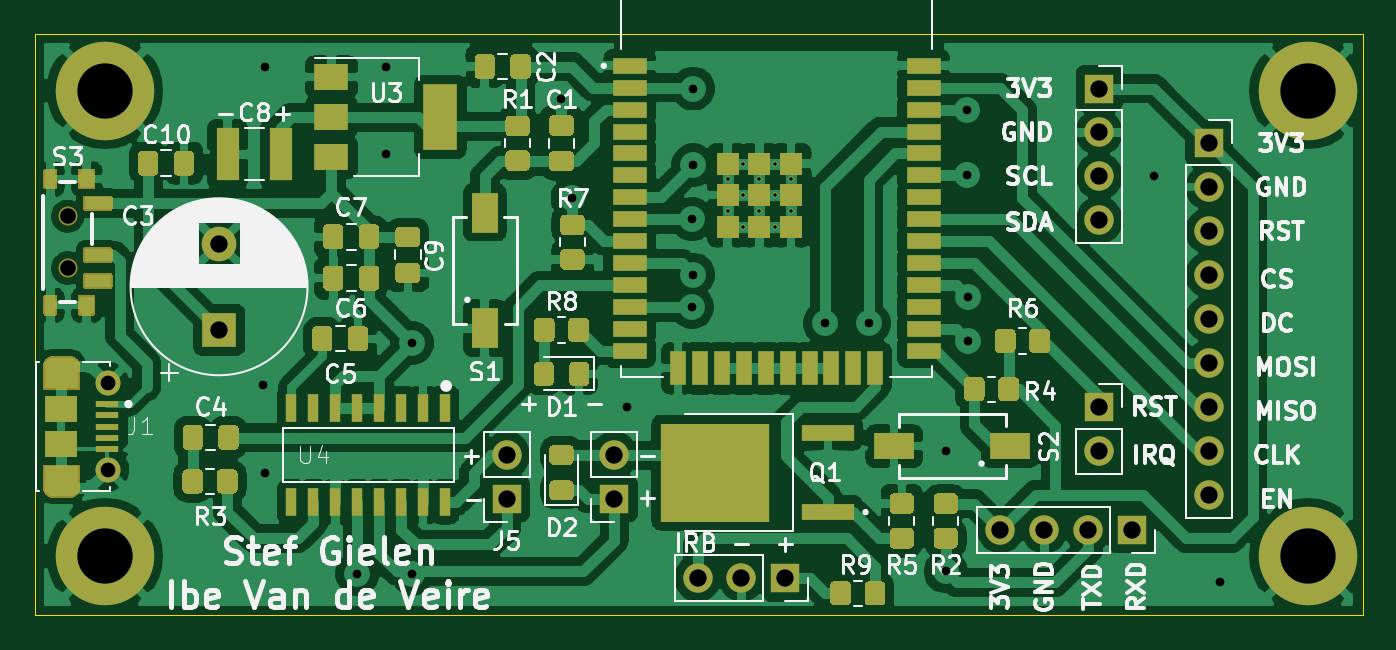
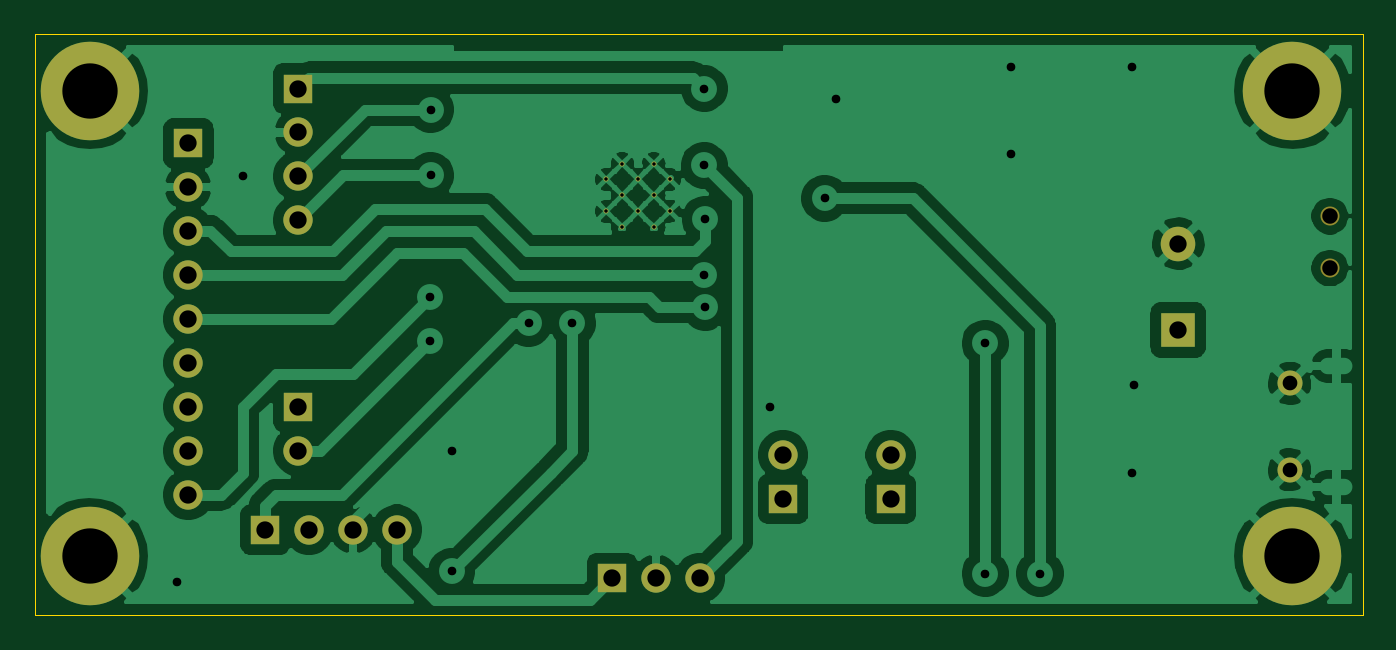
Circuit board: 11 layer files. Board 76.8 x 33.7 mm.
- bottom_copper: mainboard-B_Cu.gbr (94179 bytes)
- bottom_mask: mainboard-B_Mask.gbr (2367 bytes)
- paste: mainboard-B_Paste.gbr (460 bytes)
- bottom_silk: mainboard-B_SilkS.gbr (461 bytes)
- outline: mainboard-Edge_Cuts.gbr (842 bytes)
- top_copper: mainboard-F_Cu.gbr (209781 bytes)
- top_mask: mainboard-F_Mask.gbr (27039 bytes)
- paste: mainboard-F_Paste.gbr (24783 bytes)
- top_silk: mainboard-F_SilkS.gbr (61627 bytes)
- drill: mainboard-NPTH.drl (310 bytes)
- drill: mainboard-PTH.drl (1390 bytes)

=== bottom_copper: mainboard-B_Cu.gbr (94179 bytes, source omitted) ===
=== bottom_mask: mainboard-B_Mask.gbr ===
%TF.GenerationSoftware,KiCad,Pcbnew,(5.1.9)-1*%
%TF.CreationDate,2021-04-09T17:12:20+02:00*%
%TF.ProjectId,mainboard,6d61696e-626f-4617-9264-2e6b69636164,rev?*%
%TF.SameCoordinates,Original*%
%TF.FileFunction,Soldermask,Bot*%
%TF.FilePolarity,Negative*%
%FSLAX46Y46*%
G04 Gerber Fmt 4.6, Leading zero omitted, Abs format (unit mm)*
G04 Created by KiCad (PCBNEW (5.1.9)-1) date 2021-04-09 17:12:20*
%MOMM*%
%LPD*%
G01*
G04 APERTURE LIST*
%ADD10C,5.700000*%
%ADD11C,3.600000*%
%ADD12O,1.700000X1.700000*%
%ADD13R,1.700000X1.700000*%
%ADD14C,2.000000*%
%ADD15R,2.000000X2.000000*%
%ADD16C,0.300000*%
%ADD17C,1.102360*%
%ADD18C,1.450000*%
G04 APERTURE END LIST*
D10*
%TO.C,J12*%
X144780000Y-112776000D03*
D11*
X144780000Y-112776000D03*
%TD*%
D10*
%TO.C,J11*%
X144780000Y-85852000D03*
D11*
X144780000Y-85852000D03*
%TD*%
D10*
%TO.C,J10*%
X75184000Y-112776000D03*
D11*
X75184000Y-112776000D03*
%TD*%
D10*
%TO.C,J9*%
X75184000Y-85852000D03*
D11*
X75184000Y-85852000D03*
%TD*%
D12*
%TO.C,J7*%
X132715000Y-93345000D03*
X132715000Y-90805000D03*
X132715000Y-88265000D03*
D13*
X132715000Y-85725000D03*
%TD*%
D14*
%TO.C,C3*%
X81788000Y-94695000D03*
D15*
X81788000Y-99695000D03*
%TD*%
D16*
%TO.C,U1*%
X113963500Y-93737000D03*
X112128500Y-93737000D03*
X114881000Y-92819500D03*
X113046000Y-92819500D03*
X111211000Y-92819500D03*
X113963500Y-91902000D03*
X112128500Y-91902000D03*
X114881000Y-90984500D03*
X113046000Y-90984500D03*
X111211000Y-90984500D03*
X113963500Y-90067000D03*
X112128500Y-90067000D03*
%TD*%
D17*
%TO.C,S3*%
X73025000Y-93116400D03*
X73025000Y-96113600D03*
%TD*%
D18*
%TO.C,J1*%
X75344000Y-107783000D03*
X75344000Y-102783000D03*
%TD*%
D12*
%TO.C,J8*%
X109474000Y-114046000D03*
X112014000Y-114046000D03*
D13*
X114554000Y-114046000D03*
%TD*%
D12*
%TO.C,J2*%
X127000000Y-111252000D03*
X129540000Y-111252000D03*
X132080000Y-111252000D03*
D13*
X134620000Y-111252000D03*
%TD*%
D12*
%TO.C,J6*%
X132715000Y-106680000D03*
D13*
X132715000Y-104140000D03*
%TD*%
D12*
%TO.C,J5*%
X98425000Y-106934000D03*
D13*
X98425000Y-109474000D03*
%TD*%
D12*
%TO.C,J4*%
X139065000Y-109220000D03*
X139065000Y-106680000D03*
X139065000Y-104140000D03*
X139065000Y-101600000D03*
X139065000Y-99060000D03*
X139065000Y-96520000D03*
X139065000Y-93980000D03*
X139065000Y-91440000D03*
D13*
X139065000Y-88900000D03*
%TD*%
D12*
%TO.C,J3*%
X104648000Y-106934000D03*
D13*
X104648000Y-109474000D03*
%TD*%
M02*

=== paste: mainboard-B_Paste.gbr ===
%TF.GenerationSoftware,KiCad,Pcbnew,(5.1.9)-1*%
%TF.CreationDate,2021-04-09T17:12:20+02:00*%
%TF.ProjectId,mainboard,6d61696e-626f-4617-9264-2e6b69636164,rev?*%
%TF.SameCoordinates,Original*%
%TF.FileFunction,Paste,Bot*%
%TF.FilePolarity,Positive*%
%FSLAX46Y46*%
G04 Gerber Fmt 4.6, Leading zero omitted, Abs format (unit mm)*
G04 Created by KiCad (PCBNEW (5.1.9)-1) date 2021-04-09 17:12:20*
%MOMM*%
%LPD*%
G01*
G04 APERTURE LIST*
G04 APERTURE END LIST*
M02*

=== bottom_silk: mainboard-B_SilkS.gbr ===
%TF.GenerationSoftware,KiCad,Pcbnew,(5.1.9)-1*%
%TF.CreationDate,2021-04-09T17:12:20+02:00*%
%TF.ProjectId,mainboard,6d61696e-626f-4617-9264-2e6b69636164,rev?*%
%TF.SameCoordinates,Original*%
%TF.FileFunction,Legend,Bot*%
%TF.FilePolarity,Positive*%
%FSLAX46Y46*%
G04 Gerber Fmt 4.6, Leading zero omitted, Abs format (unit mm)*
G04 Created by KiCad (PCBNEW (5.1.9)-1) date 2021-04-09 17:12:20*
%MOMM*%
%LPD*%
G01*
G04 APERTURE LIST*
G04 APERTURE END LIST*
M02*

=== outline: mainboard-Edge_Cuts.gbr ===
%TF.GenerationSoftware,KiCad,Pcbnew,(5.1.9)-1*%
%TF.CreationDate,2021-04-09T17:12:20+02:00*%
%TF.ProjectId,mainboard,6d61696e-626f-4617-9264-2e6b69636164,rev?*%
%TF.SameCoordinates,Original*%
%TF.FileFunction,Profile,NP*%
%FSLAX46Y46*%
G04 Gerber Fmt 4.6, Leading zero omitted, Abs format (unit mm)*
G04 Created by KiCad (PCBNEW (5.1.9)-1) date 2021-04-09 17:12:20*
%MOMM*%
%LPD*%
G01*
G04 APERTURE LIST*
%TA.AperFunction,Profile*%
%ADD10C,0.050000*%
%TD*%
G04 APERTURE END LIST*
D10*
X139065000Y-82550000D02*
X143510000Y-82550000D01*
X143510000Y-116205000D02*
X147955000Y-116205000D01*
X143510000Y-82550000D02*
X147955000Y-82550000D01*
X147955000Y-82550000D02*
X147955000Y-116205000D01*
X71120000Y-82550000D02*
X139065000Y-82550000D01*
X71120000Y-116205000D02*
X71120000Y-82550000D01*
X143510000Y-116205000D02*
X71120000Y-116205000D01*
M02*

=== top_copper: mainboard-F_Cu.gbr (209781 bytes, source omitted) ===
=== top_mask: mainboard-F_Mask.gbr (27039 bytes, source omitted) ===
=== paste: mainboard-F_Paste.gbr (24783 bytes, source omitted) ===
=== top_silk: mainboard-F_SilkS.gbr (61627 bytes, source omitted) ===
=== drill: mainboard-NPTH.drl ===
M48
; DRILL file {KiCad (5.1.9)-1} date 04/09/21 17:12:23
; FORMAT={-:-/ absolute / inch / decimal}
; #@! TF.CreationDate,2021-04-09T17:12:23+02:00
; #@! TF.GenerationSoftware,Kicad,Pcbnew,(5.1.9)-1
; #@! TF.FileFunction,NonPlated,1,2,NPTH
FMAT,2
INCH
T1C0.0354
%
G90
G05
T1
X2.875Y-3.666
X2.875Y-3.784
T0
M30

=== drill: mainboard-PTH.drl ===
M48
; DRILL file {KiCad (5.1.9)-1} date 04/09/21 17:12:23
; FORMAT={-:-/ absolute / inch / decimal}
; #@! TF.CreationDate,2021-04-09T17:12:23+02:00
; #@! TF.GenerationSoftware,Kicad,Pcbnew,(5.1.9)-1
; #@! TF.FileFunction,Plated,1,2,PTH
FMAT,2
INCH
T1C0.0079
T2C0.0197
T3C0.0236
T4C0.0335
T5C0.0394
T6C0.1260
%
G90
G05
T1
X4.3784Y-3.5821
X4.3784Y-3.6543
X4.4145Y-3.5459
X4.4145Y-3.6182
X4.4145Y-3.6904
X4.4506Y-3.5821
X4.4506Y-3.6543
X4.4868Y-3.5459
X4.4868Y-3.6182
X4.4868Y-3.6904
X4.5229Y-3.5821
X4.5229Y-3.6543
T2
X3.32Y-4.05
X3.325Y-3.325
X3.325Y-4.25
X3.535Y-4.48
X3.6Y-3.325
X3.6Y-3.525
X3.66Y-3.955
X3.66Y-4.48
X4.0Y-3.4
X4.025Y-3.625
X4.15Y-4.1
X4.2979Y-3.6729
X4.2979Y-3.8729
X4.3Y-3.375
X4.3Y-3.55
X4.3Y-3.799
X4.6Y-3.91
X4.7Y-3.91
X4.875Y-4.2
X4.875Y-4.475
X4.9229Y-3.4229
X4.9229Y-3.5729
X4.925Y-3.85
X4.925Y-3.95
X5.35Y-3.575
X5.5Y-4.5
T4
X2.9663Y-4.0466
X2.9663Y-4.2434
T5
X3.22Y-3.7281
X3.22Y-3.925
X3.875Y-4.21
X3.875Y-4.31
X4.12Y-4.21
X4.12Y-4.31
X4.31Y-4.49
X4.41Y-4.49
X4.51Y-4.49
X5.0Y-4.38
X5.1Y-4.38
X5.2Y-4.38
X5.225Y-3.375
X5.225Y-3.475
X5.225Y-3.575
X5.225Y-3.675
X5.225Y-4.1
X5.225Y-4.2
X5.3Y-4.38
X5.475Y-3.5
X5.475Y-3.6
X5.475Y-3.7
X5.475Y-3.8
X5.475Y-3.9
X5.475Y-4.0
X5.475Y-4.1
X5.475Y-4.2
X5.475Y-4.3
T6
X2.96Y-3.38
X2.96Y-4.44
X5.7Y-3.38
X5.7Y-4.44
T3
G00X2.8738Y-4.0072
M15
G01X2.8462Y-4.0072
M16
G05
G00X2.8738Y-4.2828
M15
G01X2.8462Y-4.2828
M16
G05
T0
M30
